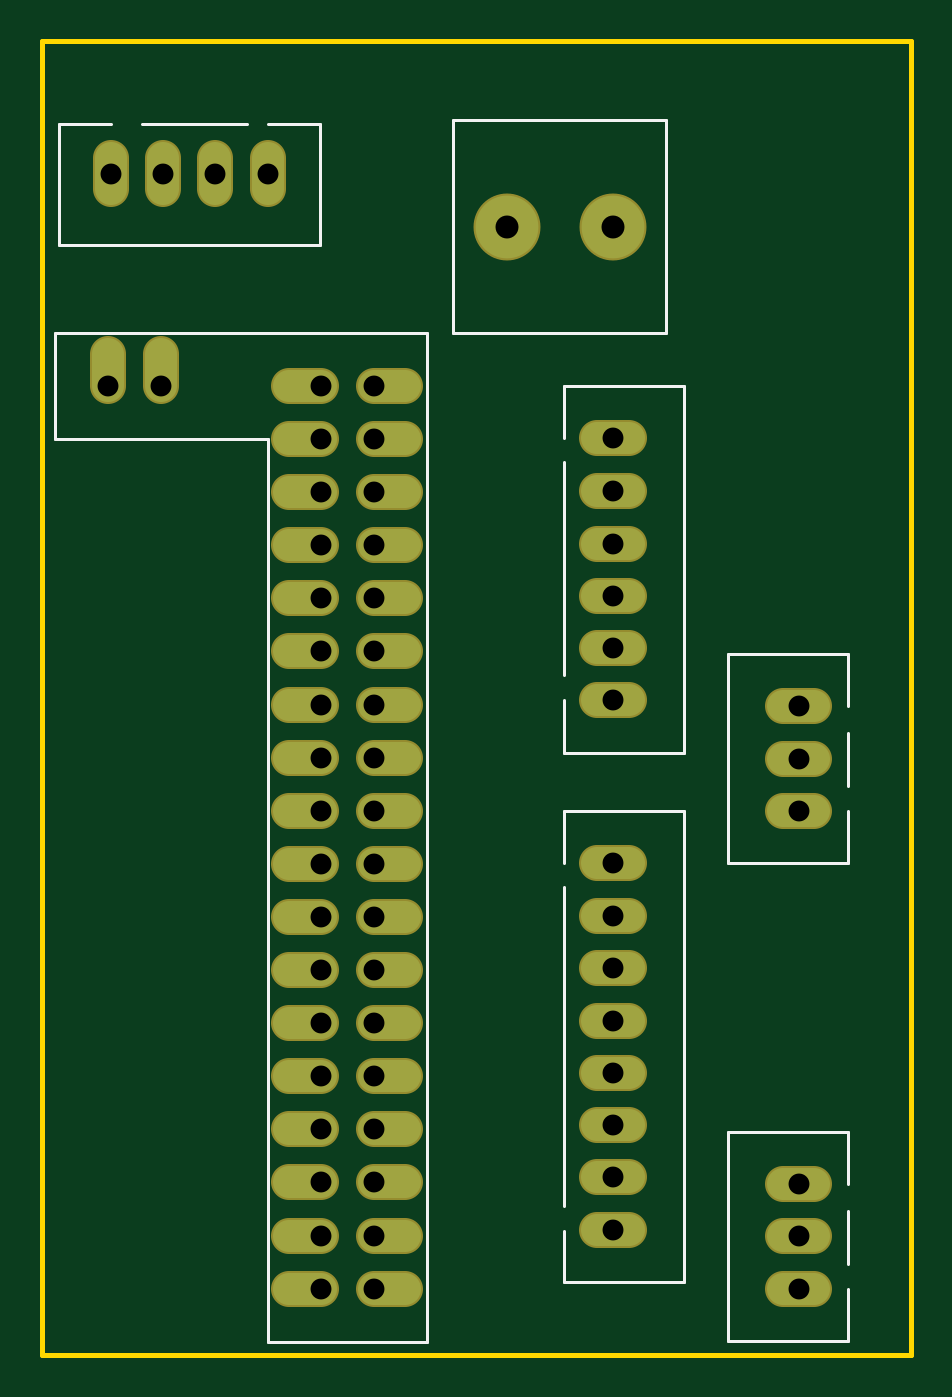
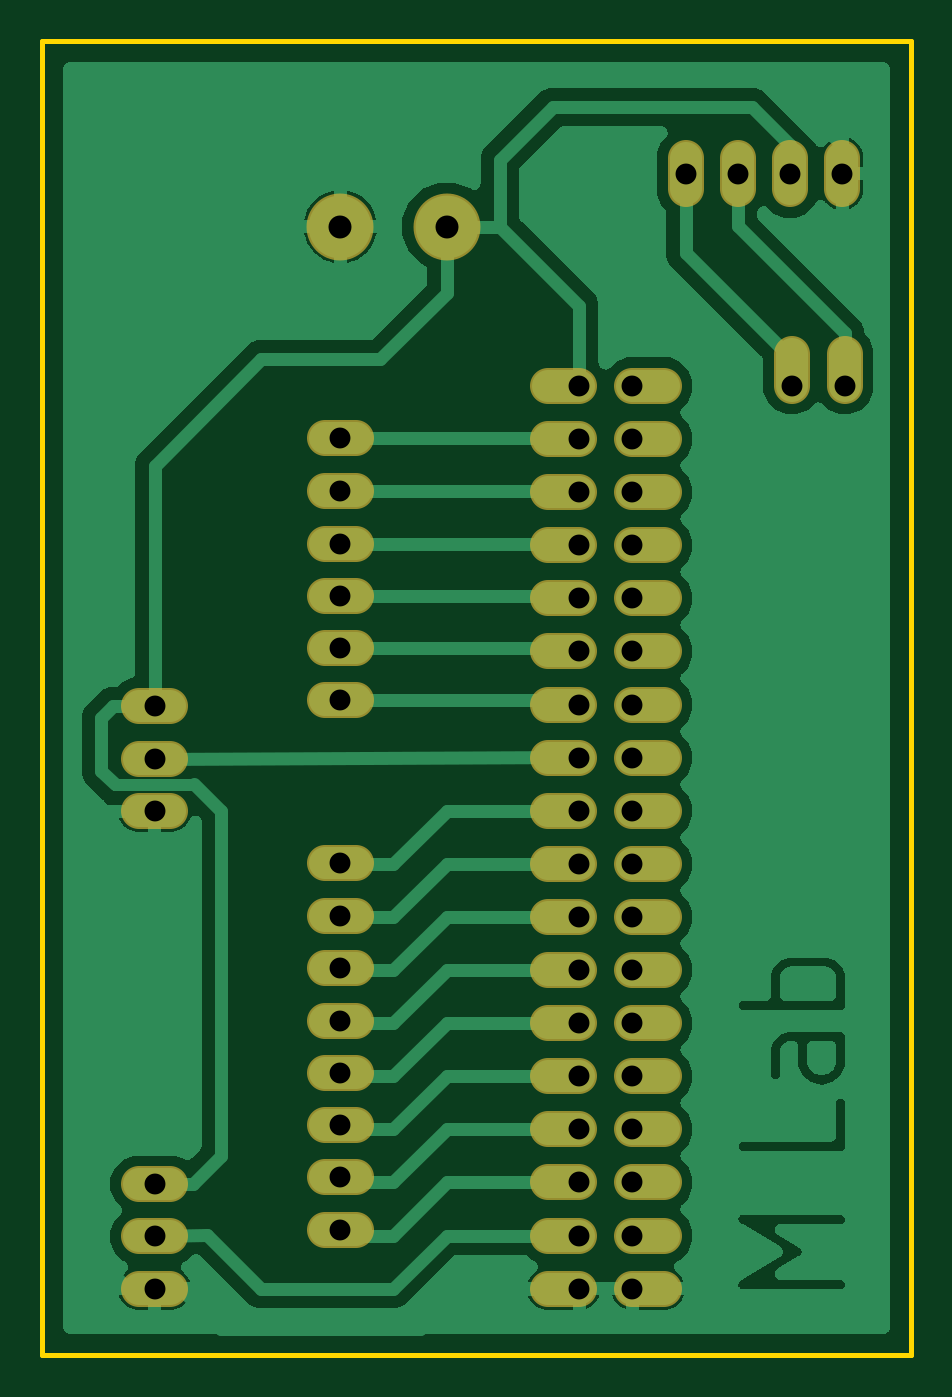
Circuit board: 10 layer files. Board 41.6 x 62.9 mm.
- bottom_copper: copper_bottom.gbr (67323 bytes)
- top_copper: copper_top.gbr (2691 bytes)
- drill: drills.xln (970 bytes)
- outline: profile.gbr (361 bytes)
- bottom_silk: silkscreen_bottom.gbr (274 bytes)
- top_silk: silkscreen_top.gbr (1300 bytes)
- bottom_mask: soldermask_bottom.gbr (2688 bytes)
- top_mask: soldermask_top.gbr (2688 bytes)
- paste: solderpaste_bottom.gbr (271 bytes)
- paste: solderpaste_top.gbr (271 bytes)

=== bottom_copper: copper_bottom.gbr (67323 bytes, source omitted) ===
=== top_copper: copper_top.gbr ===
G04 EAGLE Gerber X2 export*
%TF.Part,Single*%
%TF.FileFunction,Copper,L1,Top,Mixed*%
%TF.FilePolarity,Positive*%
%TF.GenerationSoftware,Autodesk,EAGLE,8.6.3*%
%TF.CreationDate,2019-03-16T18:42:50Z*%
G75*
%MOMM*%
%FSLAX34Y34*%
%LPD*%
%AMOC8*
5,1,8,0,0,1.08239X$1,22.5*%
G01*
%ADD10C,3.000000*%
%ADD11C,1.508000*%


D10*
X222250Y539750D03*
X273050Y539750D03*
D11*
X133350Y463550D02*
X118270Y463550D01*
X118270Y438150D02*
X133350Y438150D01*
X133350Y412750D02*
X118270Y412750D01*
X118270Y387350D02*
X133350Y387350D01*
X133350Y361950D02*
X118270Y361950D01*
X118270Y336550D02*
X133350Y336550D01*
X133350Y311150D02*
X118270Y311150D01*
X118270Y285750D02*
X133350Y285750D01*
X133350Y260350D02*
X118270Y260350D01*
X118270Y234950D02*
X133350Y234950D01*
X133350Y209550D02*
X118270Y209550D01*
X118270Y184150D02*
X133350Y184150D01*
X133350Y158750D02*
X118270Y158750D01*
X118270Y133350D02*
X133350Y133350D01*
X133350Y107950D02*
X118270Y107950D01*
X118270Y82550D02*
X133350Y82550D01*
X133350Y57150D02*
X118270Y57150D01*
X118270Y31750D02*
X133350Y31750D01*
X158750Y31750D02*
X173830Y31750D01*
X173830Y57150D02*
X158750Y57150D01*
X158750Y82550D02*
X173830Y82550D01*
X173830Y107950D02*
X158750Y107950D01*
X158750Y133350D02*
X173830Y133350D01*
X173830Y158750D02*
X158750Y158750D01*
X158750Y184150D02*
X173830Y184150D01*
X173830Y209550D02*
X158750Y209550D01*
X158750Y234950D02*
X173830Y234950D01*
X173830Y260350D02*
X158750Y260350D01*
X158750Y285750D02*
X173830Y285750D01*
X173830Y311150D02*
X158750Y311150D01*
X158750Y336550D02*
X173830Y336550D01*
X173830Y361950D02*
X158750Y361950D01*
X158750Y387350D02*
X173830Y387350D01*
X173830Y412750D02*
X158750Y412750D01*
X158750Y438150D02*
X173830Y438150D01*
X173830Y463550D02*
X158750Y463550D01*
X57150Y463550D02*
X57150Y478630D01*
X31750Y478630D02*
X31750Y463550D01*
X265510Y338150D02*
X280590Y338150D01*
X280590Y363150D02*
X265510Y363150D01*
X265510Y388150D02*
X280590Y388150D01*
X280590Y413150D02*
X265510Y413150D01*
X265510Y438550D02*
X280590Y438550D01*
X280590Y313150D02*
X265510Y313150D01*
X32950Y557610D02*
X32950Y572690D01*
X57950Y572690D02*
X57950Y557610D01*
X82950Y557610D02*
X82950Y572690D01*
X107950Y572690D02*
X107950Y557610D01*
X265510Y134950D02*
X280590Y134950D01*
X280590Y159950D02*
X265510Y159950D01*
X265510Y184950D02*
X280590Y184950D01*
X280590Y209950D02*
X265510Y209950D01*
X265510Y235350D02*
X280590Y235350D01*
X280590Y109950D02*
X265510Y109950D01*
X265510Y84950D02*
X280590Y84950D01*
X280590Y59950D02*
X265510Y59950D01*
X354410Y81750D02*
X369490Y81750D01*
X369490Y56750D02*
X354410Y56750D01*
X354410Y31750D02*
X369490Y31750D01*
X369490Y310350D02*
X354410Y310350D01*
X354410Y285350D02*
X369490Y285350D01*
X369490Y260350D02*
X354410Y260350D01*
M02*

=== drill: drills.xln ===
M48
;GenerationSoftware,Autodesk,EAGLE,8.6.3*%
;CreationDate,2019-03-16T18:42:50Z*%
FMAT,2
ICI,OFF
METRIC,TZ,000.000
T2C1.000
T1C1.100
%
G90
M71
T1
X22225Y53975
X27305Y53975
T2
X13335Y46355
X13335Y43815
X13335Y41275
X13335Y38735
X13335Y36195
X13335Y33655
X13335Y31115
X13335Y28575
X13335Y26035
X13335Y23495
X13335Y20955
X13335Y18415
X13335Y15875
X13335Y13335
X13335Y10795
X13335Y8255
X13335Y5715
X13335Y3175
X15875Y3175
X15875Y5715
X15875Y8255
X15875Y10795
X15875Y13335
X15875Y15875
X15875Y18415
X15875Y20955
X15875Y23495
X15875Y26035
X15875Y28575
X15875Y31115
X15875Y33655
X15875Y36195
X15875Y38735
X15875Y41275
X15875Y43815
X15875Y46355
X5715Y46355
X3175Y46355
X27305Y33815
X27305Y36315
X27305Y38815
X27305Y41315
X27305Y43855
X27305Y31315
X3295Y56515
X5795Y56515
X8295Y56515
X10795Y56515
X27305Y13495
X27305Y15995
X27305Y18495
X27305Y20995
X27305Y23535
X27305Y10995
X27305Y8495
X27305Y5995
X36195Y8175
X36195Y5675
X36195Y3175
X36195Y31035
X36195Y28535
X36195Y26035
M30
=== outline: profile.gbr ===
G04 EAGLE Gerber X2 export*
%TF.Part,Single*%
%TF.FileFunction,Profile,NP*%
%TF.FilePolarity,Positive*%
%TF.GenerationSoftware,Autodesk,EAGLE,8.6.3*%
%TF.CreationDate,2019-03-16T18:42:50Z*%
G75*
%MOMM*%
%FSLAX34Y34*%
%LPD*%
%AMOC8*
5,1,8,0,0,1.08239X$1,22.5*%
G01*
%ADD10C,0.254000*%


D10*
X0Y0D02*
X415800Y0D01*
X415800Y628550D01*
X0Y628550D01*
X0Y0D01*
M02*

=== bottom_silk: silkscreen_bottom.gbr ===
G04 EAGLE Gerber X2 export*
%TF.Part,Single*%
%TF.FileFunction,Legend,Bot,1*%
%TF.FilePolarity,Positive*%
%TF.GenerationSoftware,Autodesk,EAGLE,8.6.3*%
%TF.CreationDate,2019-03-16T18:42:50Z*%
G75*
%MOMM*%
%FSLAX34Y34*%
%LPD*%
%AMOC8*
5,1,8,0,0,1.08239X$1,22.5*%
G01*


M02*

=== top_silk: silkscreen_top.gbr ===
G04 EAGLE Gerber X2 export*
%TF.Part,Single*%
%TF.FileFunction,Legend,Top,1*%
%TF.FilePolarity,Positive*%
%TF.GenerationSoftware,Autodesk,EAGLE,8.6.3*%
%TF.CreationDate,2019-03-16T18:42:50Z*%
G75*
%MOMM*%
%FSLAX34Y34*%
%LPD*%
%AMOC8*
5,1,8,0,0,1.08239X$1,22.5*%
G01*
%ADD10C,0.152400*%
%ADD11C,0.127000*%


D10*
X196850Y488950D02*
X298450Y488950D01*
X298450Y590550D01*
X196850Y590550D01*
X196850Y488950D01*
X184150Y488950D02*
X6350Y488950D01*
X184150Y488950D02*
X184150Y6350D01*
X107950Y6350D01*
X107950Y438150D01*
X6350Y438150D01*
X6350Y488950D01*
D11*
X249550Y313150D02*
X249550Y288150D01*
X307050Y288150D01*
X307050Y463550D01*
X249550Y463550D01*
X249550Y438550D01*
X249550Y427050D02*
X249550Y325450D01*
X32950Y588650D02*
X7950Y588650D01*
X7950Y531150D01*
X132950Y531150D01*
X132950Y588650D01*
X107950Y588650D01*
X97950Y588650D02*
X47950Y588650D01*
X249550Y59150D02*
X249550Y34950D01*
X307050Y34950D01*
X307050Y260350D01*
X249550Y260350D01*
X249550Y235350D01*
X249550Y223850D02*
X249550Y71450D01*
X385450Y81750D02*
X385450Y106750D01*
X327950Y106750D01*
X327950Y6750D01*
X385450Y6750D01*
X385450Y31750D01*
X385450Y43650D02*
X385450Y69050D01*
X385450Y310350D02*
X385450Y335350D01*
X327950Y335350D01*
X327950Y235350D01*
X385450Y235350D01*
X385450Y260350D01*
X385450Y272250D02*
X385450Y297650D01*
M02*

=== bottom_mask: soldermask_bottom.gbr ===
G04 EAGLE Gerber X2 export*
%TF.Part,Single*%
%TF.FileFunction,Soldermask,Bot,1*%
%TF.FilePolarity,Negative*%
%TF.GenerationSoftware,Autodesk,EAGLE,8.6.3*%
%TF.CreationDate,2019-03-16T18:42:50Z*%
G75*
%MOMM*%
%FSLAX34Y34*%
%LPD*%
%AMOC8*
5,1,8,0,0,1.08239X$1,22.5*%
G01*
%ADD10C,3.203200*%
%ADD11C,1.711200*%


D10*
X222250Y539750D03*
X273050Y539750D03*
D11*
X133350Y463550D02*
X118270Y463550D01*
X118270Y438150D02*
X133350Y438150D01*
X133350Y412750D02*
X118270Y412750D01*
X118270Y387350D02*
X133350Y387350D01*
X133350Y361950D02*
X118270Y361950D01*
X118270Y336550D02*
X133350Y336550D01*
X133350Y311150D02*
X118270Y311150D01*
X118270Y285750D02*
X133350Y285750D01*
X133350Y260350D02*
X118270Y260350D01*
X118270Y234950D02*
X133350Y234950D01*
X133350Y209550D02*
X118270Y209550D01*
X118270Y184150D02*
X133350Y184150D01*
X133350Y158750D02*
X118270Y158750D01*
X118270Y133350D02*
X133350Y133350D01*
X133350Y107950D02*
X118270Y107950D01*
X118270Y82550D02*
X133350Y82550D01*
X133350Y57150D02*
X118270Y57150D01*
X118270Y31750D02*
X133350Y31750D01*
X158750Y31750D02*
X173830Y31750D01*
X173830Y57150D02*
X158750Y57150D01*
X158750Y82550D02*
X173830Y82550D01*
X173830Y107950D02*
X158750Y107950D01*
X158750Y133350D02*
X173830Y133350D01*
X173830Y158750D02*
X158750Y158750D01*
X158750Y184150D02*
X173830Y184150D01*
X173830Y209550D02*
X158750Y209550D01*
X158750Y234950D02*
X173830Y234950D01*
X173830Y260350D02*
X158750Y260350D01*
X158750Y285750D02*
X173830Y285750D01*
X173830Y311150D02*
X158750Y311150D01*
X158750Y336550D02*
X173830Y336550D01*
X173830Y361950D02*
X158750Y361950D01*
X158750Y387350D02*
X173830Y387350D01*
X173830Y412750D02*
X158750Y412750D01*
X158750Y438150D02*
X173830Y438150D01*
X173830Y463550D02*
X158750Y463550D01*
X57150Y463550D02*
X57150Y478630D01*
X31750Y478630D02*
X31750Y463550D01*
X265510Y338150D02*
X280590Y338150D01*
X280590Y363150D02*
X265510Y363150D01*
X265510Y388150D02*
X280590Y388150D01*
X280590Y413150D02*
X265510Y413150D01*
X265510Y438550D02*
X280590Y438550D01*
X280590Y313150D02*
X265510Y313150D01*
X32950Y557610D02*
X32950Y572690D01*
X57950Y572690D02*
X57950Y557610D01*
X82950Y557610D02*
X82950Y572690D01*
X107950Y572690D02*
X107950Y557610D01*
X265510Y134950D02*
X280590Y134950D01*
X280590Y159950D02*
X265510Y159950D01*
X265510Y184950D02*
X280590Y184950D01*
X280590Y209950D02*
X265510Y209950D01*
X265510Y235350D02*
X280590Y235350D01*
X280590Y109950D02*
X265510Y109950D01*
X265510Y84950D02*
X280590Y84950D01*
X280590Y59950D02*
X265510Y59950D01*
X354410Y81750D02*
X369490Y81750D01*
X369490Y56750D02*
X354410Y56750D01*
X354410Y31750D02*
X369490Y31750D01*
X369490Y310350D02*
X354410Y310350D01*
X354410Y285350D02*
X369490Y285350D01*
X369490Y260350D02*
X354410Y260350D01*
M02*

=== top_mask: soldermask_top.gbr ===
G04 EAGLE Gerber X2 export*
%TF.Part,Single*%
%TF.FileFunction,Soldermask,Top,1*%
%TF.FilePolarity,Negative*%
%TF.GenerationSoftware,Autodesk,EAGLE,8.6.3*%
%TF.CreationDate,2019-03-16T18:42:50Z*%
G75*
%MOMM*%
%FSLAX34Y34*%
%LPD*%
%AMOC8*
5,1,8,0,0,1.08239X$1,22.5*%
G01*
%ADD10C,3.203200*%
%ADD11C,1.711200*%


D10*
X222250Y539750D03*
X273050Y539750D03*
D11*
X133350Y463550D02*
X118270Y463550D01*
X118270Y438150D02*
X133350Y438150D01*
X133350Y412750D02*
X118270Y412750D01*
X118270Y387350D02*
X133350Y387350D01*
X133350Y361950D02*
X118270Y361950D01*
X118270Y336550D02*
X133350Y336550D01*
X133350Y311150D02*
X118270Y311150D01*
X118270Y285750D02*
X133350Y285750D01*
X133350Y260350D02*
X118270Y260350D01*
X118270Y234950D02*
X133350Y234950D01*
X133350Y209550D02*
X118270Y209550D01*
X118270Y184150D02*
X133350Y184150D01*
X133350Y158750D02*
X118270Y158750D01*
X118270Y133350D02*
X133350Y133350D01*
X133350Y107950D02*
X118270Y107950D01*
X118270Y82550D02*
X133350Y82550D01*
X133350Y57150D02*
X118270Y57150D01*
X118270Y31750D02*
X133350Y31750D01*
X158750Y31750D02*
X173830Y31750D01*
X173830Y57150D02*
X158750Y57150D01*
X158750Y82550D02*
X173830Y82550D01*
X173830Y107950D02*
X158750Y107950D01*
X158750Y133350D02*
X173830Y133350D01*
X173830Y158750D02*
X158750Y158750D01*
X158750Y184150D02*
X173830Y184150D01*
X173830Y209550D02*
X158750Y209550D01*
X158750Y234950D02*
X173830Y234950D01*
X173830Y260350D02*
X158750Y260350D01*
X158750Y285750D02*
X173830Y285750D01*
X173830Y311150D02*
X158750Y311150D01*
X158750Y336550D02*
X173830Y336550D01*
X173830Y361950D02*
X158750Y361950D01*
X158750Y387350D02*
X173830Y387350D01*
X173830Y412750D02*
X158750Y412750D01*
X158750Y438150D02*
X173830Y438150D01*
X173830Y463550D02*
X158750Y463550D01*
X57150Y463550D02*
X57150Y478630D01*
X31750Y478630D02*
X31750Y463550D01*
X265510Y338150D02*
X280590Y338150D01*
X280590Y363150D02*
X265510Y363150D01*
X265510Y388150D02*
X280590Y388150D01*
X280590Y413150D02*
X265510Y413150D01*
X265510Y438550D02*
X280590Y438550D01*
X280590Y313150D02*
X265510Y313150D01*
X32950Y557610D02*
X32950Y572690D01*
X57950Y572690D02*
X57950Y557610D01*
X82950Y557610D02*
X82950Y572690D01*
X107950Y572690D02*
X107950Y557610D01*
X265510Y134950D02*
X280590Y134950D01*
X280590Y159950D02*
X265510Y159950D01*
X265510Y184950D02*
X280590Y184950D01*
X280590Y209950D02*
X265510Y209950D01*
X265510Y235350D02*
X280590Y235350D01*
X280590Y109950D02*
X265510Y109950D01*
X265510Y84950D02*
X280590Y84950D01*
X280590Y59950D02*
X265510Y59950D01*
X354410Y81750D02*
X369490Y81750D01*
X369490Y56750D02*
X354410Y56750D01*
X354410Y31750D02*
X369490Y31750D01*
X369490Y310350D02*
X354410Y310350D01*
X354410Y285350D02*
X369490Y285350D01*
X369490Y260350D02*
X354410Y260350D01*
M02*

=== paste: solderpaste_bottom.gbr ===
G04 EAGLE Gerber X2 export*
%TF.Part,Single*%
%TF.FileFunction,Paste,Bot*%
%TF.FilePolarity,Positive*%
%TF.GenerationSoftware,Autodesk,EAGLE,8.6.3*%
%TF.CreationDate,2019-03-16T18:42:50Z*%
G75*
%MOMM*%
%FSLAX34Y34*%
%LPD*%
%AMOC8*
5,1,8,0,0,1.08239X$1,22.5*%
G01*


M02*

=== paste: solderpaste_top.gbr ===
G04 EAGLE Gerber X2 export*
%TF.Part,Single*%
%TF.FileFunction,Paste,Top*%
%TF.FilePolarity,Positive*%
%TF.GenerationSoftware,Autodesk,EAGLE,8.6.3*%
%TF.CreationDate,2019-03-16T18:42:50Z*%
G75*
%MOMM*%
%FSLAX34Y34*%
%LPD*%
%AMOC8*
5,1,8,0,0,1.08239X$1,22.5*%
G01*


M02*

